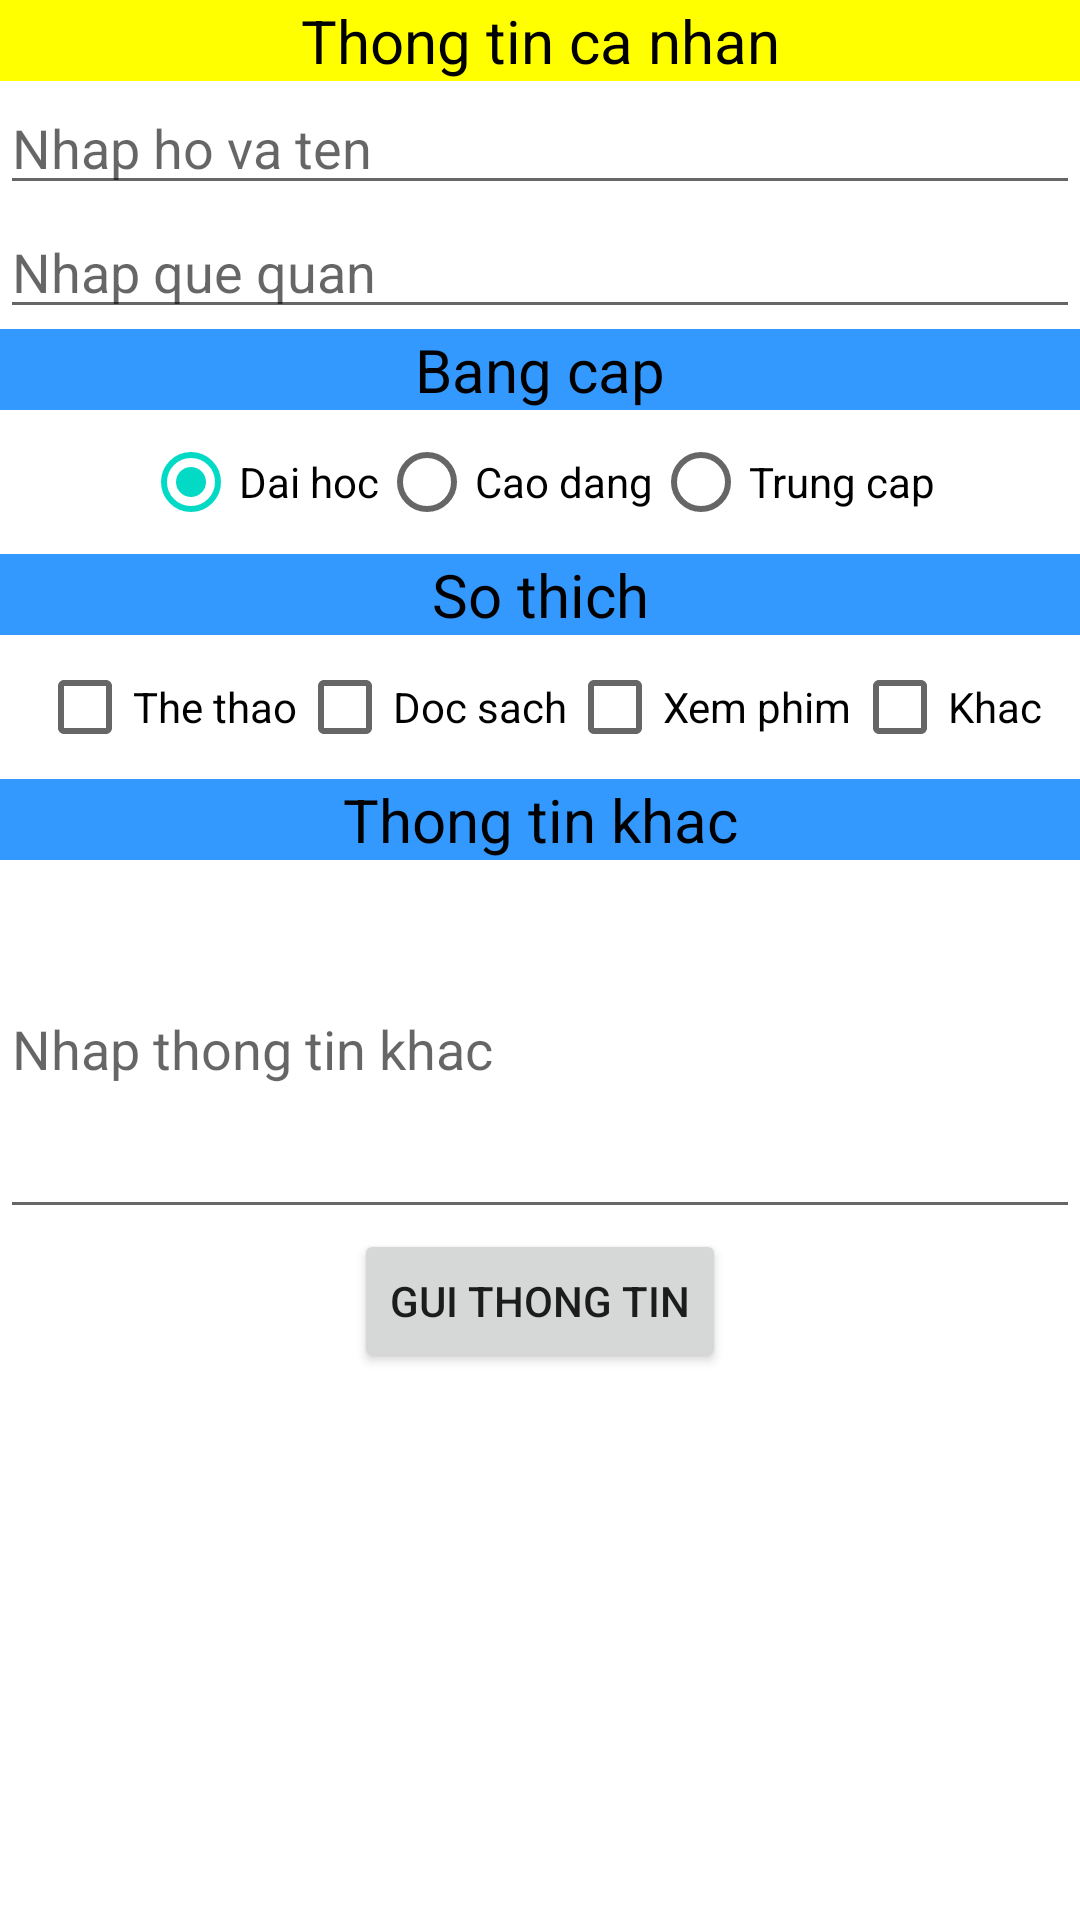

The Android layout XML behind this screen, and the referenced resources:
<!-- AndroidManifest.xml: application theme Theme.AndroidAppD19CQAT01 -->
<!-- res/layout/linear_layout_bai5.xml -->
<?xml version="1.0" encoding="utf-8"?>
<LinearLayout xmlns:android="http://schemas.android.com/apk/res/android"
    android:orientation="vertical"
    android:layout_width="match_parent"
    android:layout_height="match_parent">
    <TextView
        android:layout_width="match_parent"
        android:layout_height="wrap_content"
        android:text="Thong tin ca nhan"
        android:textAlignment="center"
        android:textColor="@color/black"
        android:textSize="20sp"
        android:background="#ffff00"/>

    <EditText
        android:id="@+id/edtHT"
        android:layout_width="match_parent"
        android:layout_height="wrap_content"
        android:hint="Nhap ho va ten" />

    <EditText
        android:id="@+id/edtQQ"
        android:layout_width="match_parent"
        android:layout_height="wrap_content"
        android:hint="Nhap que quan" />
    <TextView
        android:layout_width="match_parent"
        android:layout_height="wrap_content"
        android:text="Bang cap"
        android:textAlignment="center"
        android:textColor="@color/black"
        android:textSize="20sp"
        android:background="#3399ff"/>
    <RadioGroup
        android:id="@+id/rgBC"
        android:layout_width="match_parent"
        android:layout_height="wrap_content"
        android:orientation="horizontal"
        android:gravity="center">
        <RadioButton
            android:id="@+id/rbDH"
            android:checked="true"
            android:layout_width="wrap_content"
            android:layout_height="wrap_content"
            android:text="Dai hoc"/>
        <RadioButton
            android:id="@+id/rbCD"
            android:layout_width="wrap_content"
            android:layout_height="wrap_content"
            android:text="Cao dang"/>
        <RadioButton
            android:id="@+id/rbTC"
            android:layout_width="wrap_content"
            android:layout_height="wrap_content"
            android:text="Trung cap"/>
    </RadioGroup>
    <TextView
        android:layout_width="match_parent"
        android:layout_height="wrap_content"
        android:text="So thich"
        android:textAlignment="center"
        android:textColor="@color/black"
        android:textSize="20sp"
        android:background=" #3399ff"/>
    <LinearLayout
        android:layout_width="match_parent"
        android:layout_height="wrap_content"
        android:gravity="center">
        <CheckBox
            android:id="@+id/cbTT"
            android:layout_width="wrap_content"
            android:layout_height="wrap_content"
            android:text="The thao"/>
        <CheckBox
            android:id="@+id/cbDS"
            android:layout_width="wrap_content"
            android:layout_height="wrap_content"
            android:text="Doc sach"/>
        <CheckBox
            android:id="@+id/cbXP"
            android:layout_width="wrap_content"
            android:layout_height="wrap_content"
            android:text="Xem phim"/>
        <CheckBox
            android:id="@+id/cbK"
            android:layout_width="wrap_content"
            android:layout_height="wrap_content"
            android:text="Khac"/>
    </LinearLayout>
    <TextView
        android:layout_width="match_parent"
        android:layout_height="wrap_content"
        android:text="Thong tin khac"
        android:textAlignment="center"
        android:textColor="@color/black"
        android:textSize="20sp"
        android:background=" #3399ff"/>
    <EditText
        android:id="@+id/edtTTK"
        android:layout_width="match_parent"
        android:layout_height="wrap_content"
        android:hint="Nhap thong tin khac"
        android:layout_weight="2"/>
    <Button
        android:id="@+id/btnGuiTT"
        android:layout_width="wrap_content"
        android:layout_height="wrap_content"
        android:text="Gui thong tin"
        android:layout_gravity="center"/>
    <TextView
        android:id="@+id/tvTTCN"
        android:layout_width="match_parent"
        android:layout_height="wrap_content"
        android:layout_weight="4"/>
</LinearLayout>
<!-- resources referenced by this layout -->
<resources>
  <style name="Theme.AndroidAppD19CQAT01" parent="Theme.MaterialComponents.DayNight.DarkActionBar">
          
          <item name="colorPrimary">@color/purple_500</item>
          <item name="colorPrimaryVariant">@color/purple_700</item>
          <item name="colorOnPrimary">@color/white</item>
          
          <item name="colorSecondary">@color/teal_200</item>
          <item name="colorSecondaryVariant">@color/teal_700</item>
          <item name="colorOnSecondary">@color/black</item>
          
          <item name="android:statusBarColor">?attr/colorPrimaryVariant</item>
          
      </style>
  <!-- not gathered from this repository: default colours our renderer supplied (Android Studio template values) -->
  <color name="purple_500">#FF6200EE</color>
  <color name="purple_700">#FF3700B3</color>
  <color name="teal_200">#FF03DAC5</color>
  <color name="teal_700">#FF018786</color>
  <color name="black">#FF000000</color>
  <color name="white">#FFFFFFFF</color>
</resources>
